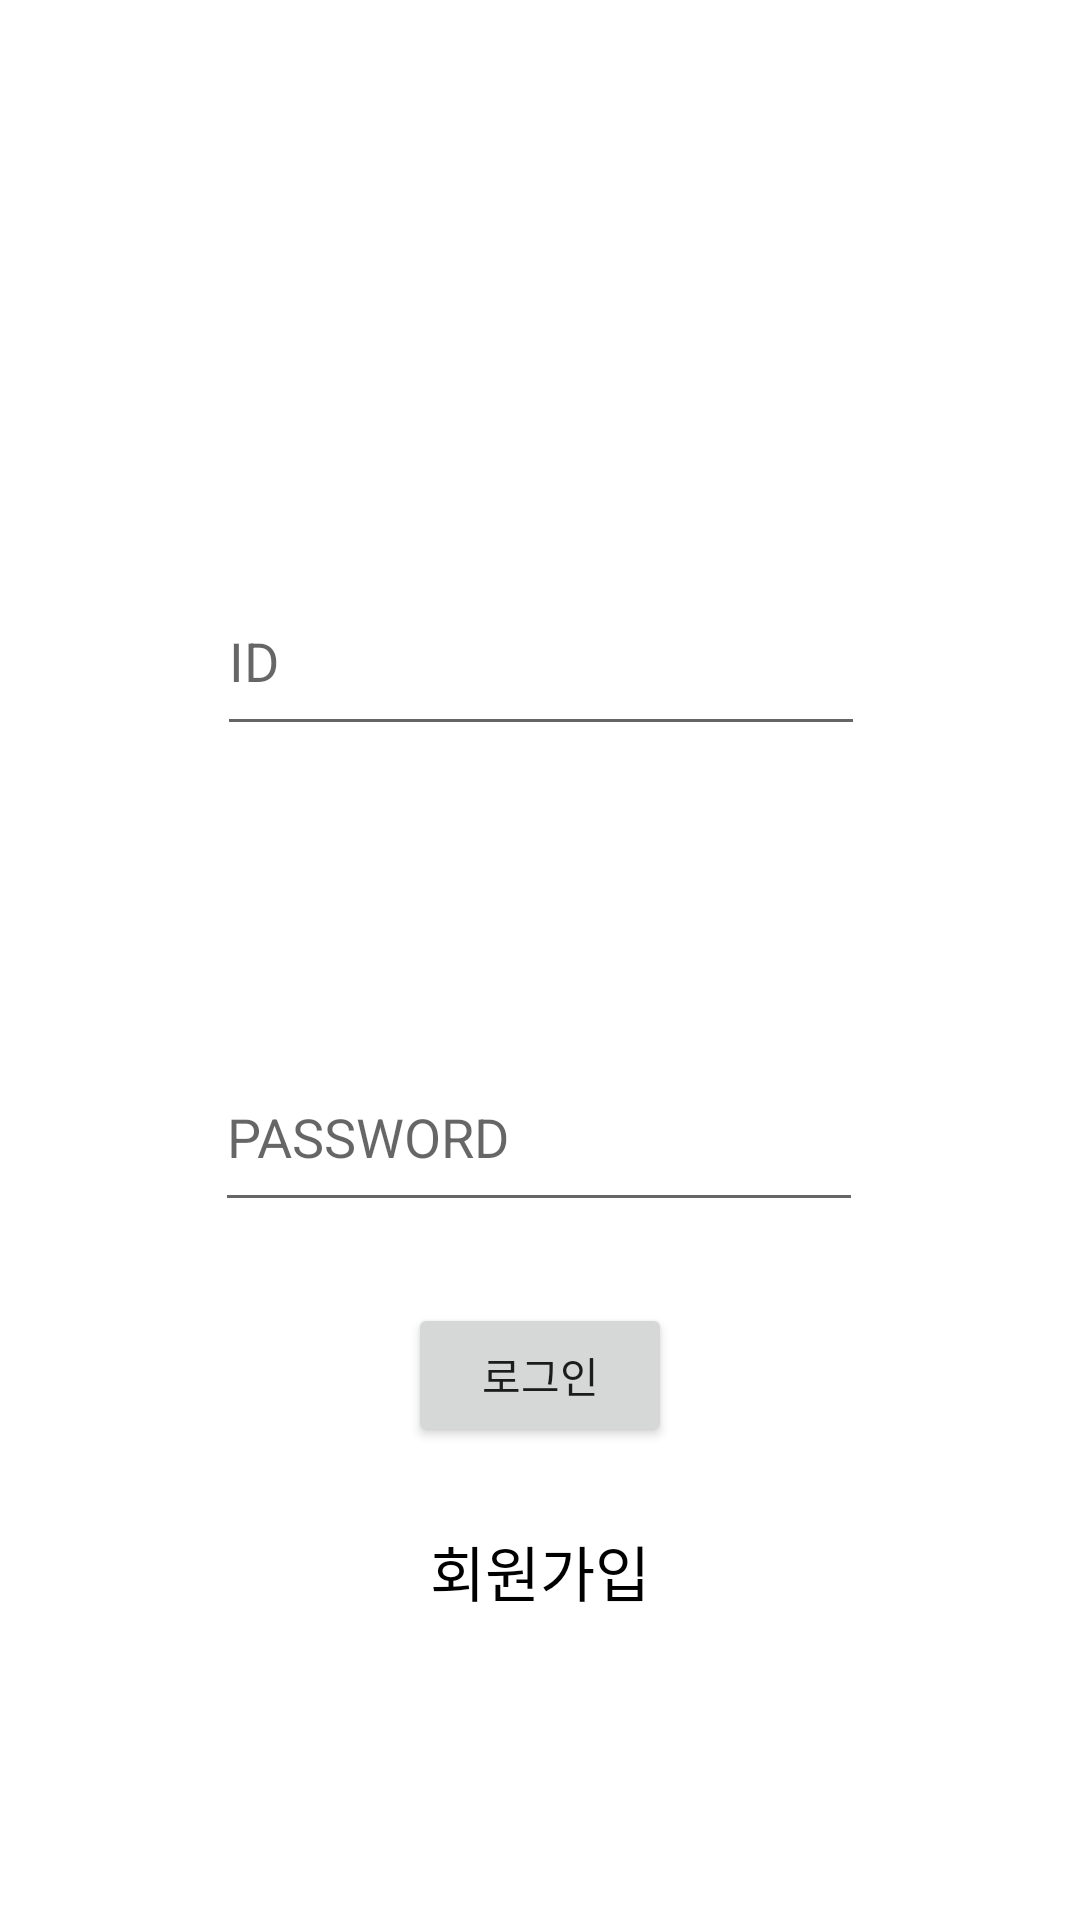

The Android layout XML behind this screen, and the referenced resources:
<!-- AndroidManifest.xml: application theme Theme.Nextto -->
<!-- res/layout/activity_sign_in.xml -->
<?xml version="1.0" encoding="utf-8"?>
<androidx.constraintlayout.widget.ConstraintLayout xmlns:android="http://schemas.android.com/apk/res/android"
    xmlns:app="http://schemas.android.com/apk/res-auto"
    xmlns:tools="http://schemas.android.com/tools"
    android:layout_width="match_parent"
    android:layout_height="match_parent"
    tools:context=".features.main.view.SignInActivity">

    <com.google.android.material.textfield.TextInputEditText
        android:id="@+id/sign_in_id"
        android:layout_width="216dp"
        android:layout_height="60dp"
        android:hint="ID"
        app:layout_constraintBottom_toBottomOf="parent"
        app:layout_constraintEnd_toEndOf="parent"
        app:layout_constraintHorizontal_bias="0.502"
        app:layout_constraintStart_toStartOf="parent"
        app:layout_constraintTop_toTopOf="parent"
        app:layout_constraintVertical_bias="0.325" />

    <com.google.android.material.textfield.TextInputEditText
        android:id="@+id/sign_in_pw"
        android:layout_width="216dp"
        android:layout_height="60dp"
        android:hint="PASSWORD"
        app:layout_constraintBottom_toBottomOf="parent"
        app:layout_constraintEnd_toEndOf="parent"
        app:layout_constraintHorizontal_bias="0.497"
        app:layout_constraintStart_toStartOf="parent"
        app:layout_constraintTop_toBottomOf="@+id/sign_in_id"
        app:layout_constraintVertical_bias="0.298" />

    <Button
        android:id="@+id/login"
        android:layout_width="wrap_content"
        android:layout_height="wrap_content"
        android:text="로그인"
        app:layout_constraintBottom_toTopOf="@+id/go_sign_up"
        app:layout_constraintEnd_toEndOf="parent"
        app:layout_constraintStart_toStartOf="parent"
        app:layout_constraintTop_toBottomOf="@+id/sign_in_pw" />

    <TextView
        android:id="@+id/go_sign_up"
        android:layout_width="wrap_content"
        android:layout_height="wrap_content"
        android:text="회원가입"
        android:textColor="@color/black"
        android:textSize="20dp"
        app:layout_constraintBottom_toBottomOf="parent"
        app:layout_constraintEnd_toEndOf="parent"
        app:layout_constraintStart_toStartOf="parent"
        app:layout_constraintTop_toBottomOf="@+id/sign_in_pw" />
</androidx.constraintlayout.widget.ConstraintLayout>
<!-- resources referenced by this layout -->
<resources>
  <color name="black">#FF000000</color>
  <style name="Theme.Nextto" parent="Theme.MaterialComponents.DayNight.DarkActionBar">
          
          <item name="colorPrimary">@color/purple_500</item>
          <item name="colorPrimaryVariant">@color/purple_700</item>
          <item name="colorOnPrimary">@color/white</item>
          
          <item name="colorSecondary">@color/teal_200</item>
          <item name="colorSecondaryVariant">@color/teal_700</item>
          <item name="colorOnSecondary">@color/black</item>
          
          <item name="android:statusBarColor" tools:targetApi="l">?attr/colorPrimaryVariant</item>
          
      </style>
  <color name="purple_500">#FF6200EE</color>
  <color name="purple_700">#FF3700B3</color>
  <color name="white">#FFFFFFFF</color>
  <color name="teal_200">#FF03DAC5</color>
  <color name="teal_700">#FF018786</color>
</resources>
